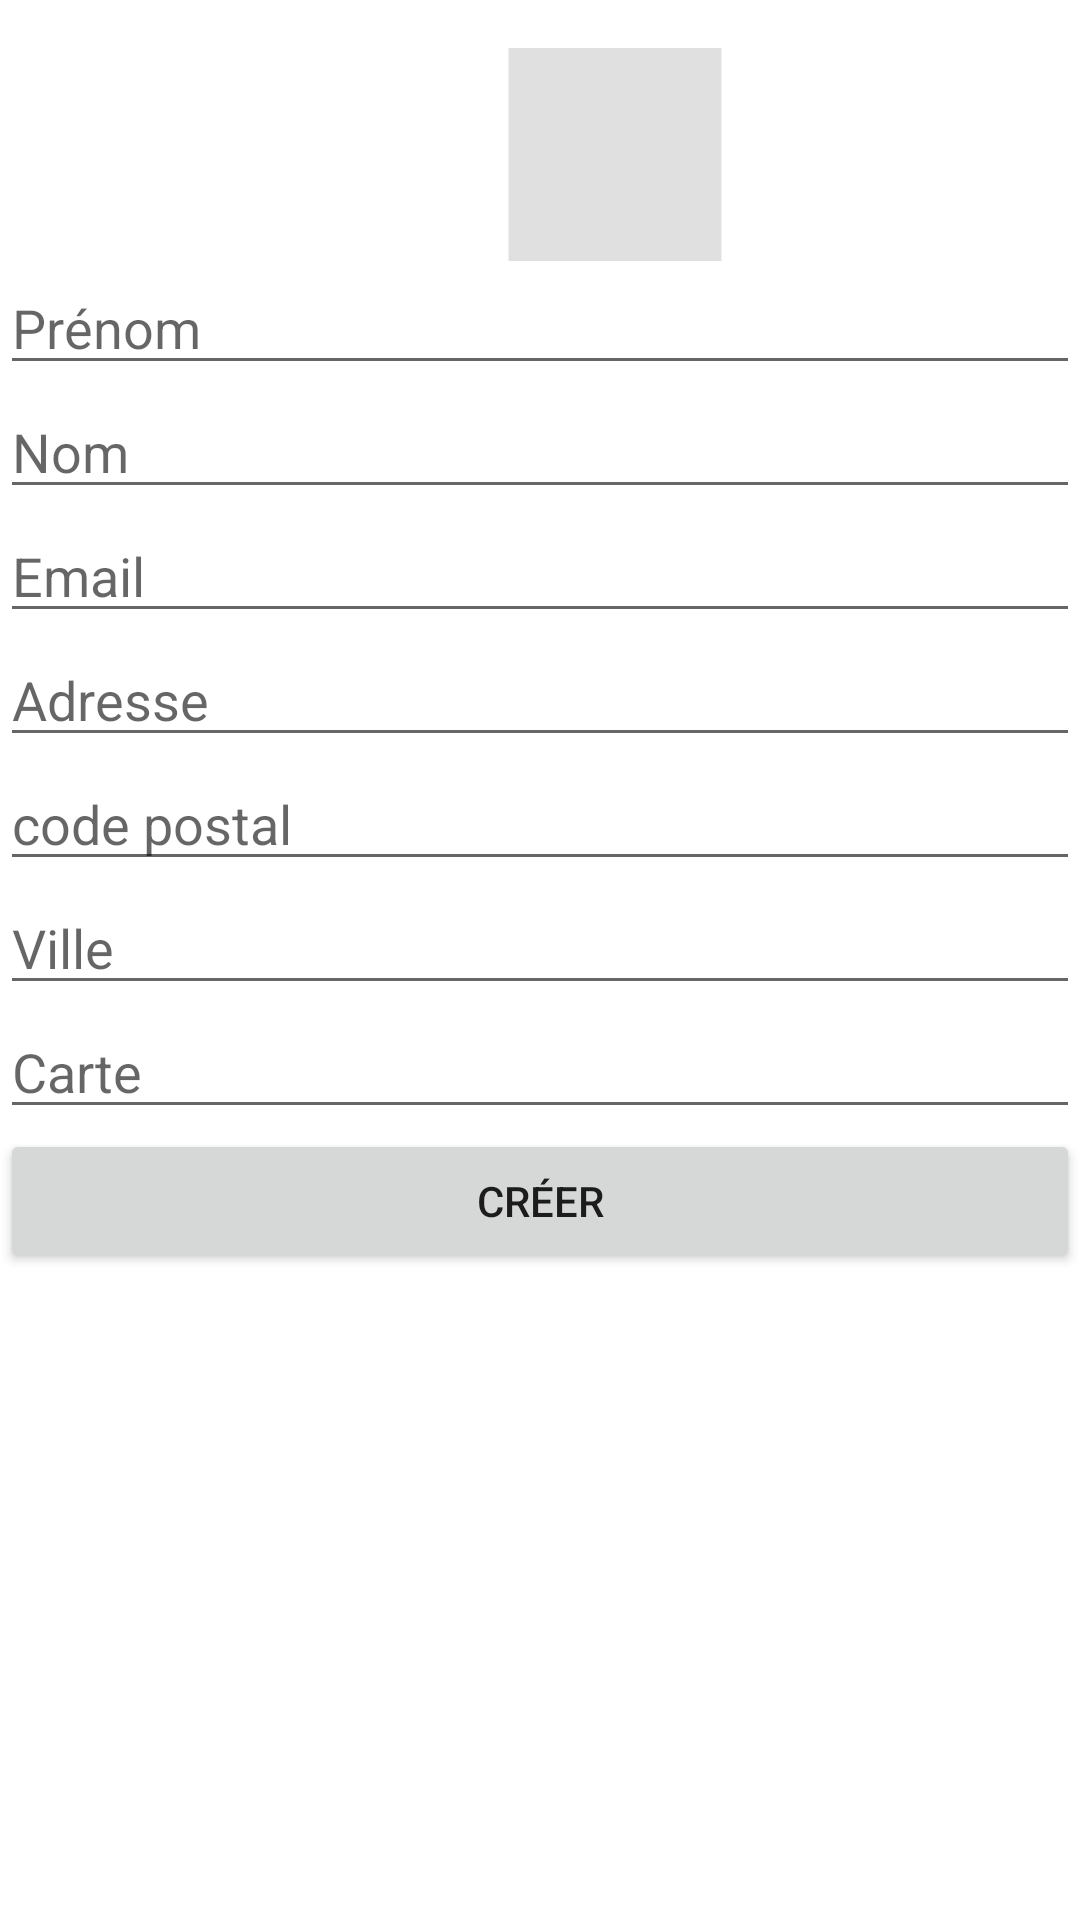

Write the Android layout XML for this screen, with the resource values it uses.
<!-- AndroidManifest.xml: application theme Theme.EpsiProject -->
<!-- res/layout/activity_inscription_compte.xml -->
<?xml version="1.0" encoding="utf-8"?>
<RelativeLayout
    xmlns:android="http://schemas.android.com/apk/res/android"
    xmlns:app="http://schemas.android.com/apk/res-auto"
    xmlns:tools="http://schemas.android.com/tools"
    android:layout_width="match_parent"
    android:layout_height="match_parent"
    tools:context=".Inscription_CompteActivity">

    <LinearLayout
        android:layout_width="409dp"
        android:layout_height="729dp"
        android:orientation="vertical"
        tools:layout_editor_absoluteX="1dp"
        tools:layout_editor_absoluteY="1dp">

        <ImageView
            android:id="@+id/imageView"
            android:layout_width="242dp"
            android:layout_height="71dp"
            android:layout_marginStart="84dp"
            android:layout_marginTop="16dp"
            android:contentDescription="@string/todo"
            app:layout_constraintStart_toStartOf="parent"
            app:layout_constraintTop_toBottomOf="@+id/button"
            app:srcCompat="?attr/actionBarDivider" />

        <EditText
            android:id="@+id/editTextTextPersonName"
            android:layout_width="match_parent"
            android:layout_height="wrap_content"
            android:ems="10"
            android:hint="Prénom"
            android:inputType="textPersonName" />

        <EditText
            android:id="@+id/editTextTextPersonName2"
            android:layout_width="match_parent"
            android:layout_height="wrap_content"
            android:ems="10"
            android:hint="Nom"
            android:inputType="textPersonName" />

        <EditText
            android:id="@+id/editTextTextEmailAddress"
            android:layout_width="match_parent"
            android:layout_height="wrap_content"
            android:ems="10"
            android:hint="Email"
            android:inputType="textEmailAddress" />

        <EditText
            android:id="@+id/editTextTextPostalAddress"
            android:layout_width="match_parent"
            android:layout_height="wrap_content"
            android:ems="10"
            android:hint="Adresse"
            android:inputType="textPostalAddress" />

        <EditText
            android:id="@+id/editTextTextPostalAddress2"
            android:layout_width="match_parent"
            android:layout_height="wrap_content"
            android:ems="10"
            android:hint="code postal"

            android:inputType="textPostalAddress" />

        <EditText
            android:id="@+id/editTextTextPersonName7"
            android:layout_width="match_parent"
            android:layout_height="wrap_content"
            android:ems="10"
            android:hint="Ville"
            android:inputType="textPersonName" />

        <EditText
            android:id="@+id/editTextNumber"
            android:layout_width="match_parent"
            android:layout_height="wrap_content"
            android:ems="10"
            android:hint="Carte"

            android:inputType="number" />

        <Button
            android:id="@+id/button2"
            android:layout_width="match_parent"
            android:layout_height="wrap_content"
            android:text="créer" />

    </LinearLayout>
</RelativeLayout>
<!-- resources referenced by this layout -->
<resources>
  <string name="todo">TODO</string>
  <style name="Theme.EpsiProject" parent="Theme.MaterialComponents.DayNight.NoActionBar">
  
          
          <item name="colorPrimary">@color/purple_500</item>
          <item name="colorPrimaryVariant">@color/purple_700</item>
          <item name="colorOnPrimary">@color/white</item>
          
          <item name="colorSecondary">@color/teal_200</item>
          <item name="colorSecondaryVariant">@color/teal_700</item>
          <item name="colorOnSecondary">@color/black</item>
          
          <item name="android:statusBarColor" tools:targetApi="l">?attr/colorPrimaryVariant</item>
          
      </style>
  <!-- not gathered from this repository: default colours our renderer supplied (Android Studio template values) -->
  <color name="purple_500">#FF6200EE</color>
  <color name="purple_700">#FF3700B3</color>
  <color name="teal_200">#FF03DAC5</color>
  <color name="teal_700">#FF018786</color>
  <color name="black">#FF000000</color>
  <color name="white">#FFFFFFFF</color>
</resources>
